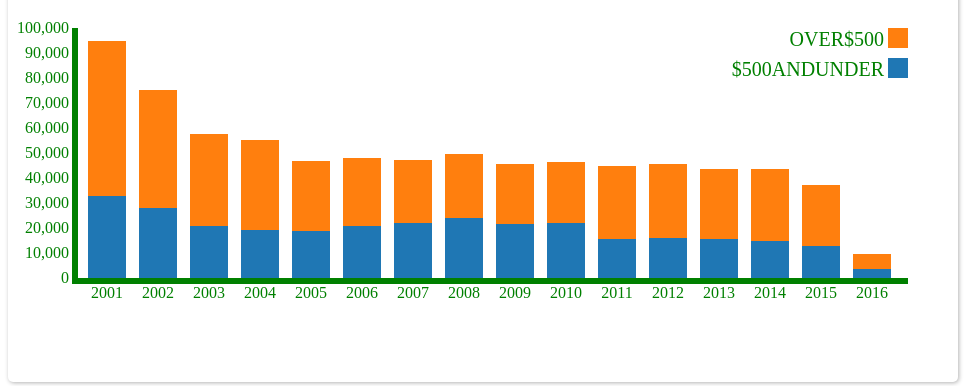
D3 v3 page, settled after 360 driven frames (6 s of simulated time); the page loaded 1 data file(s).


      var margin={top:20, bottom:100, left:70, right:50},
         width=950-margin.left-margin.right,
         height=370-margin.top-margin.bottom;

      var horizontal=d3.scale.ordinal().rangeRoundBands([-6,width],0.25),
         vertical=d3.scale.linear().rangeRound([height,0]);

      var color = d3.scale.category10();

      var xAxis=d3.svg.axis()
         .scale(horizontal)
         .orient("bottom");

      var yAxis=d3.svg.axis()
         .scale(vertical)
         .orient("left");

      var svg=d3.select("body").append("svg")
       .attr("width", width + margin.left + margin.right)
       .attr("height", height + margin.top + margin.bottom)
      .append("g")
       .attr("transform",
             "translate(" + margin.left + "," + margin.top + ")");

      d3.json("json/barjson.json",function(err,data){
       data.forEach(function(d){
         d.year=+d.year;
         d.OVER$500=+d.OVER$500;
         d.$500ANDUNDER=+d.$500ANDUNDER;
         // d.OVER$500 -= d.$500ANDUNDER;
       });
      var xData=["OVER$500","$500ANDUNDER"];
       var dataIntermediate = xData.map(function (c) {
             return data.map(function (d) {
                 return {x: d.year, y: d[c]};
             });
         });
      var dataStackLayout = d3.layout.stack()(dataIntermediate);

      horizontal.domain(dataStackLayout[0].map(function (d) {
             return d.x;
         }));

       vertical.domain([0,
             d3.max(dataStackLayout[dataStackLayout.length - 1],
                       function (d) { return d.y0 + d.y;})
           ])
           .nice();
      var layer = svg.selectAll(".stack")
               .data(dataStackLayout)
               .enter().append("g")
               .attr("class", "stack")
               .style("fill", function (d, i) {
                     return color(i);
         });

       layer.selectAll("rect")
             .data(function (d) {
                 return d;
             })
             .enter().append("rect")
             .attr("x", function (d) {
                 return horizontal(d.x);
               })
               .attr("y", function (d) {
                   return vertical(d.y + d.y0);
               })
               .attr("height", function (d) {
                   return vertical(d.y0) - vertical(d.y + d.y0);
             })
             .transition().duration(3000)
             .delay(function(d,i){return i * 100;})
           .attr("width", horizontal.rangeBand());

       svg.append("g")
           .attr("class", "axis")
           .attr("transform", "translate(0," + height + ")")
           .style("fill","green")
           .call(xAxis);

      svg.append("g")
         .attr("class", "axis")
          .style("fill","green")
         .call(yAxis);

         //adding legends
         var legend = svg.selectAll(".legend")
            .data(color.domain().slice().reverse())
            .enter().append("g")
            .attr("class", "legend")
            .attr("transform", function(d, i) { return "translate(0," + i * 30 +")"; });

        legend.append("rect")
            .attr("x", width - 20)
            .attr("width", 20)
            .attr("height", 20)
            .style("fill", color);

        legend.append("text")
            .attr("x", width - 24)
            .attr("y", 9)
            .attr("dy", ".45em")
            .style("text-anchor", "end")
            .style("fill","green")
            .style("font-size","20px")
            .text(function(d,i) { return xData[i]; });

      });

    

### data: json/barjson.json
[
 {
  "year": 2001,
  "OVER$500": 32871,
  "$500ANDUNDER": 61777
 },
 {
  "year": 2002,
  "OVER$500": 27842,
  "$500ANDUNDER": 47493
 },
 {
  "year": 2003,
  "OVER$500": 20654,
  "$500ANDUNDER": 37023
 },
 {
  "year": 2004,
  "OVER$500": 19291,
  "$500ANDUNDER": 35872
 },
 {
  "year": 2005,
  "OVER$500": 18849,
  "$500ANDUNDER": 27920
 },
 {
  "year": 2006,
  "OVER$500": 20724,
  "$500ANDUNDER": 27182
 },
 {
  "year": 2007,
  "OVER$500": 22118,
  "$500ANDUNDER": 25238
 },
 {
  "year": 2008,
  "OVER$500": 24141,
  "$500ANDUNDER": 25396
 },
 "... 8 more items"
]